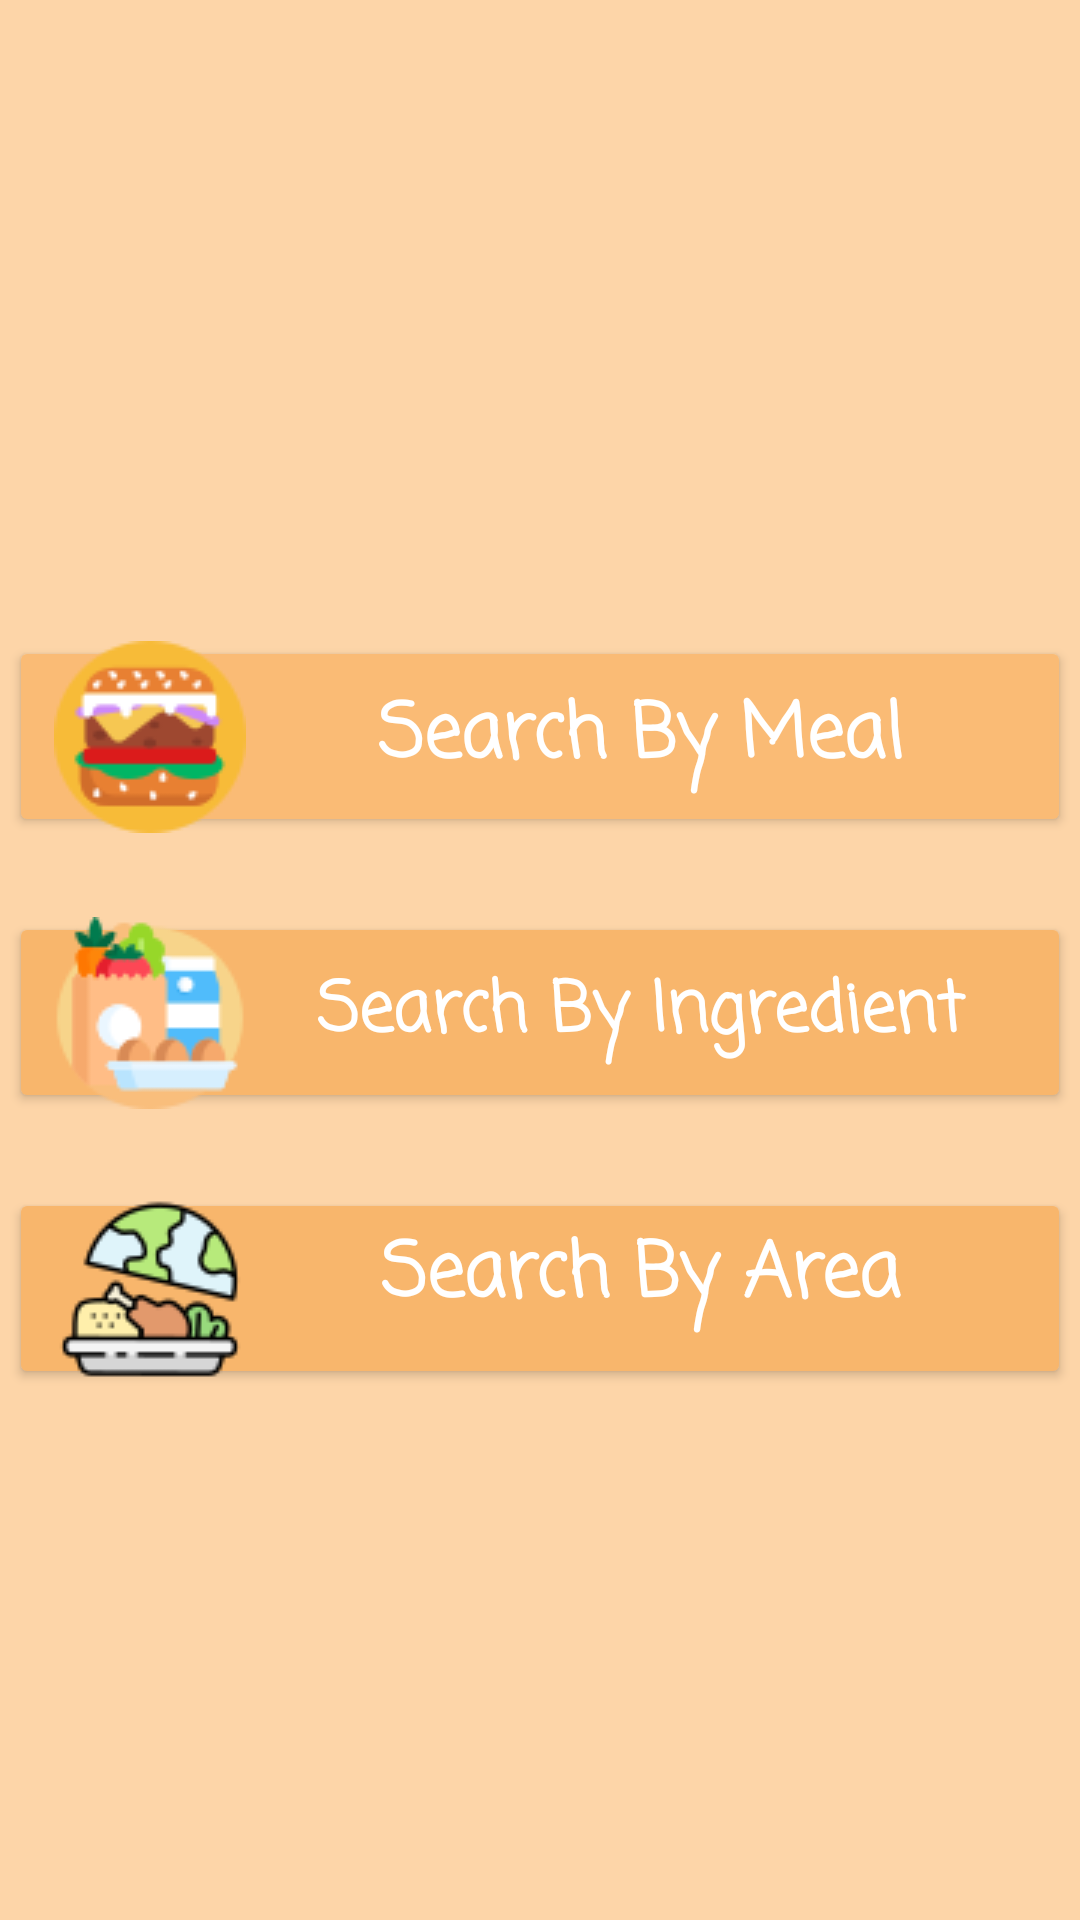

Android layout source for this screen:
<!-- AndroidManifest.xml: application theme Theme.Food_planner -->
<!-- res/layout/fragment_search.xml -->
<?xml version="1.0" encoding="utf-8"?>
<androidx.constraintlayout.widget.ConstraintLayout xmlns:android="http://schemas.android.com/apk/res/android"
    xmlns:app="http://schemas.android.com/apk/res-auto"
    xmlns:tools="http://schemas.android.com/tools"
    android:layout_width="match_parent"
    android:layout_height="match_parent"
    android:background="@color/baseColor">


    <Button
        android:id="@+id/btn_allmeals"
        android:layout_width="354dp"
        android:layout_height="67dp"
        android:layout_marginTop="212dp"
        android:backgroundTint="#FABB75"
        android:drawableLeft="@drawable/burger1"
        android:fontFamily="casual"
        android:paddingStart="15dp"
        android:text="@string/Search_by_meal"
        android:textAllCaps="false"
        android:textColor="@color/white"
        android:textSize="25dp"
        android:textStyle="bold"
        app:cornerRadius="50dp"
        app:layout_constraintEnd_toEndOf="parent"
        app:layout_constraintStart_toStartOf="parent"
        app:layout_constraintTop_toTopOf="parent" />

    <Button
        android:id="@+id/btn_area"
        android:layout_width="354dp"
        android:layout_height="67dp"
        android:layout_marginTop="25dp"
        android:backgroundTint="@color/secondBase"
        android:drawableLeft="@drawable/world"
        android:fontFamily="casual"
        android:paddingStart="15dp"
        android:text="@string/search_by_area"
        android:textAllCaps="false"
        android:textColor="@color/white"
        android:textSize="25dp"
        android:textStyle="bold"
        app:cornerRadius="50dp"
        app:layout_constraintEnd_toEndOf="@+id/btn_ingradiant"
        app:layout_constraintStart_toStartOf="@+id/btn_ingradiant"
        app:layout_constraintTop_toBottomOf="@+id/btn_ingradiant" />

    <Button
        android:id="@+id/btn_ingradiant"
        android:layout_width="354dp"
        android:layout_height="67dp"
        android:layout_marginTop="25dp"
        android:backgroundTint="@color/secondBase"
        android:drawableLeft="@drawable/ingredients"
        android:fontFamily="casual"
        android:paddingStart="15dp"
        android:text="@string/Search_by_ingredient"
        android:textAllCaps="false"
        android:textColor="@color/white"
        android:textSize="23dp"
        android:textStyle="bold"
        app:cornerRadius="50dp"
        app:layout_constraintEnd_toEndOf="@+id/btn_allmeals"
        app:layout_constraintHorizontal_bias="1.0"
        app:layout_constraintStart_toStartOf="@+id/btn_allmeals"
        app:layout_constraintTop_toBottomOf="@+id/btn_allmeals" />

    <Button
        android:id="@+id/btn_gategory"
        android:layout_width="354dp"
        android:layout_height="67dp"
        android:layout_marginTop="25dp"
        android:layout_marginBottom="180dp"
        android:backgroundTint="@color/secondBase"
        android:drawableLeft="@drawable/pyramid"
        android:fontFamily="casual"
        android:paddingStart="15dp"
        android:text="@string/search_by_category"
        android:textAllCaps="false"
        android:textColor="@color/white"
        android:textSize="25dp"
        android:textStyle="bold"
        app:cornerRadius="50dp"
        app:layout_constraintBottom_toBottomOf="parent"
        app:layout_constraintEnd_toEndOf="@+id/btn_area"
        app:layout_constraintHorizontal_bias="1.0"
        app:layout_constraintStart_toStartOf="@+id/btn_area"
        app:layout_constraintTop_toBottomOf="@+id/btn_area" />

</androidx.constraintlayout.widget.ConstraintLayout>
<!-- resources referenced by this layout -->
<resources>
  <color name="baseColor">#FDD5A8</color>
  <color name="secondBase">#F8B66C</color>
  <color name="white">#ffffff</color>
  <!-- drawable burger1: png bitmap (drawable, 4082 bytes) -->
  <!-- drawable ingredients: png bitmap (drawable, 3889 bytes) -->
  <!-- drawable pyramid: png bitmap (drawable, 3250 bytes) -->
  <!-- drawable world: png bitmap (drawable, 4427 bytes) -->
  <string name="Search_by_ingredient">Search By Ingredient</string>
  <string name="Search_by_meal">Search By Meal</string>
  <string name="search_by_area">Search By Area\n</string>
  <string name="search_by_category">Search By Category</string>
  <style name="Theme.Food_planner" parent="Base.Theme.Food_planner" />
  <style name="Base.Theme.Food_planner" parent="Theme.Material3.DayNight.NoActionBar">
          
          
          <item name="colorPrimary">@color/baseColor</item>
          <item name="colorPrimaryVariant">@color/baseColor</item>
          <item name="colorOnPrimary">@color/white</item>
          <item name="colorSecondary">@color/secondBase</item>
          <item name="colorSecondaryVariant">@color/secondBase</item>
          <item name="colorOnSecondary">@color/black</item>
  
  
      </style>
  <color name="black">#FF000000</color>
</resources>
